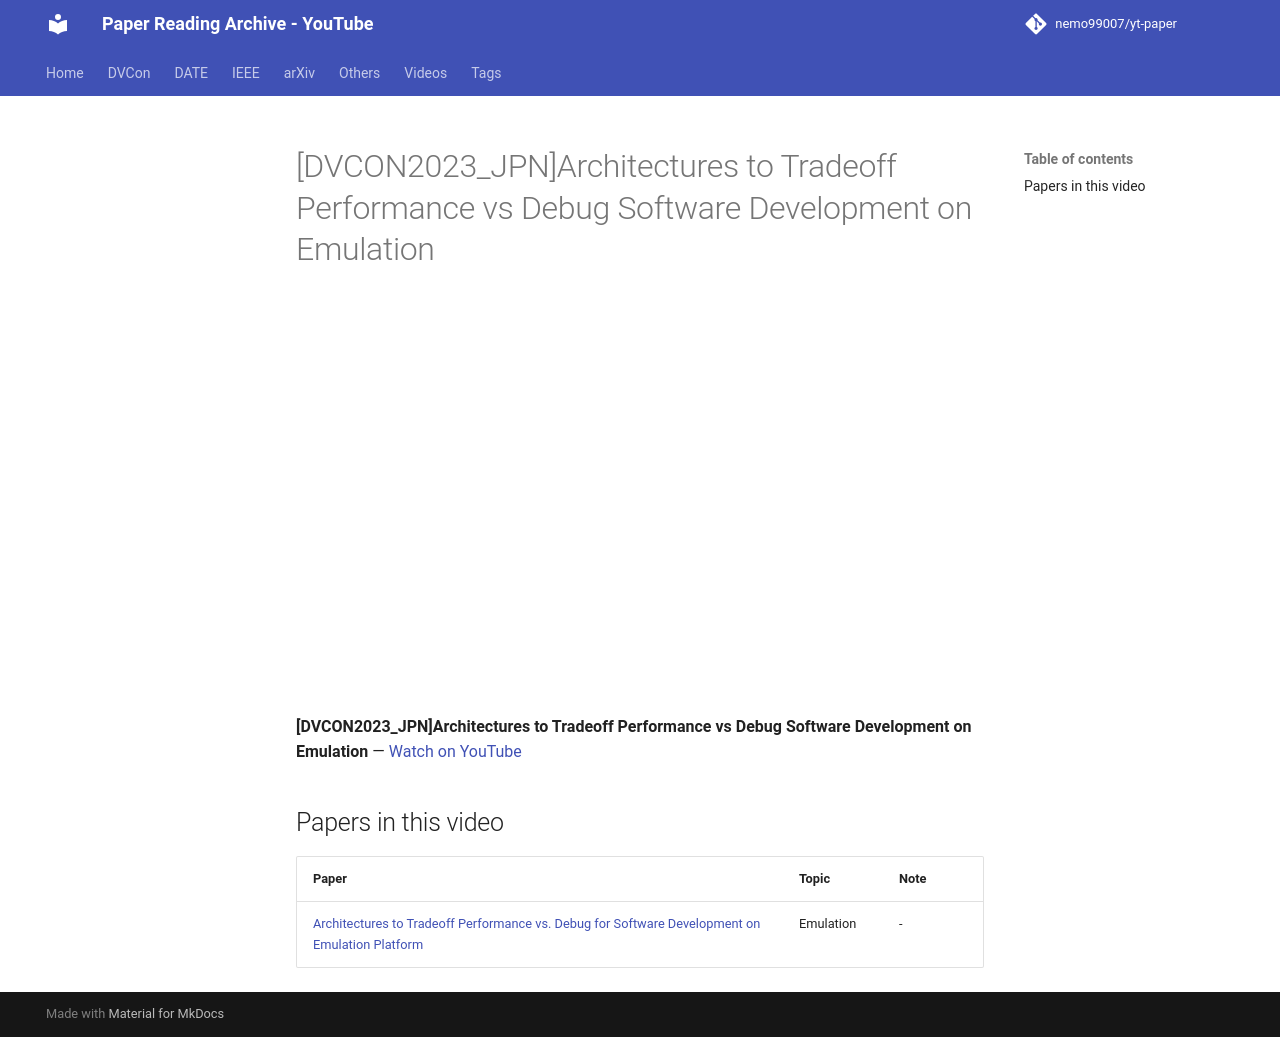

repository: nemo99007/yt-paper · page: videos/Ge6veMYhti4/index.html · generator: mkdocs

---
title: '[DVCON2023_JPN]Architectures to Tradeoff Performance vs Debug Software Development on Emulation'
video_id: Ge6veMYhti4
video_url: https://www.youtube.com/watch?v=Ge6veMYhti4
resources:
- ref-20261018-fd31
---


<!-- generated by yt-paper; edits will be overwritten -->

# [DVCON2023_JPN]Architectures to Tradeoff Performance vs Debug Software Development on Emulation

<div class="video-wrapper"><iframe src="https://www.youtube-nocookie.com/embed/Ge6veMYhti4" title="[DVCON2023_JPN]Architectures to Tradeoff Performance vs Debug Software Development on Emulation" loading="lazy" allow="accelerometer; clipboard-write; encrypted-media; gyroscope; picture-in-picture; web-share" referrerpolicy="strict-origin-when-cross-origin" allowfullscreen></iframe></div>

**[DVCON2023_JPN]Architectures to Tradeoff Performance vs Debug Software Development on Emulation** — [Watch on YouTube](https://www.youtube.com/watch?v=Ge6veMYhti4)

## Papers in this video

| Paper | Topic | Note |
|---|---|---|
| [Architectures to Tradeoff Performance vs. Debug for Software Development on Emulation Platform](../papers/ref-20261018-fd31-architectures-to-tradeoff-performance-vs-debug-for-software.md) | Emulation | - |
